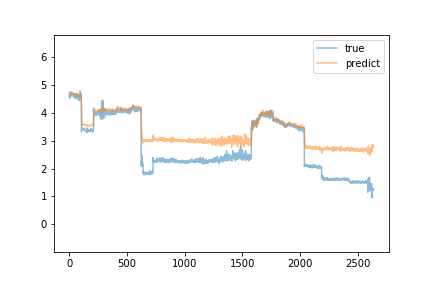

Values plotted in this chart, from the file beside it:
predict, true
4.695, 4.6
4.683, 4.61
4.674, 4.66
4.676, 4.64
4.667, 4.57
4.658, 4.67
4.685, 4.52
4.665, 4.68
4.667, 4.73
4.711, 4.66
4.722, 4.74
4.741, 4.55
4.728, 4.68
4.706, 4.63
4.718, 4.67
4.736, 4.68
4.723, 4.71
4.724, 4.65
4.733, 4.69
4.725, 4.65
4.722, 4.69
4.727, 4.69
4.729, 4.7
4.725, 4.63
4.697, 4.66
4.686, 4.69
4.705, 4.68
4.715, 4.66
4.713, 4.61
4.714, 4.67
4.731, 4.68
4.73, 4.62
4.713, 4.62
4.698, 4.63
4.696, 4.64
4.69, 4.65
4.689, 4.65
4.69, 4.63
4.692, 4.66
4.702, 4.64
4.697, 4.56
4.673, 4.65
4.661, 4.64
4.679, 4.64
4.686, 4.61
4.667, 4.57
4.664, 4.57
4.664, 4.6
4.681, 4.58
4.675, 4.59
4.655, 4.58
4.643, 4.62
4.647, 4.68
4.668, 4.62
4.654, 4.62
4.666, 4.5
4.618, 4.64
4.61, 4.6
4.639, 4.63
4.644, 4.59
... 2,577 more rows
